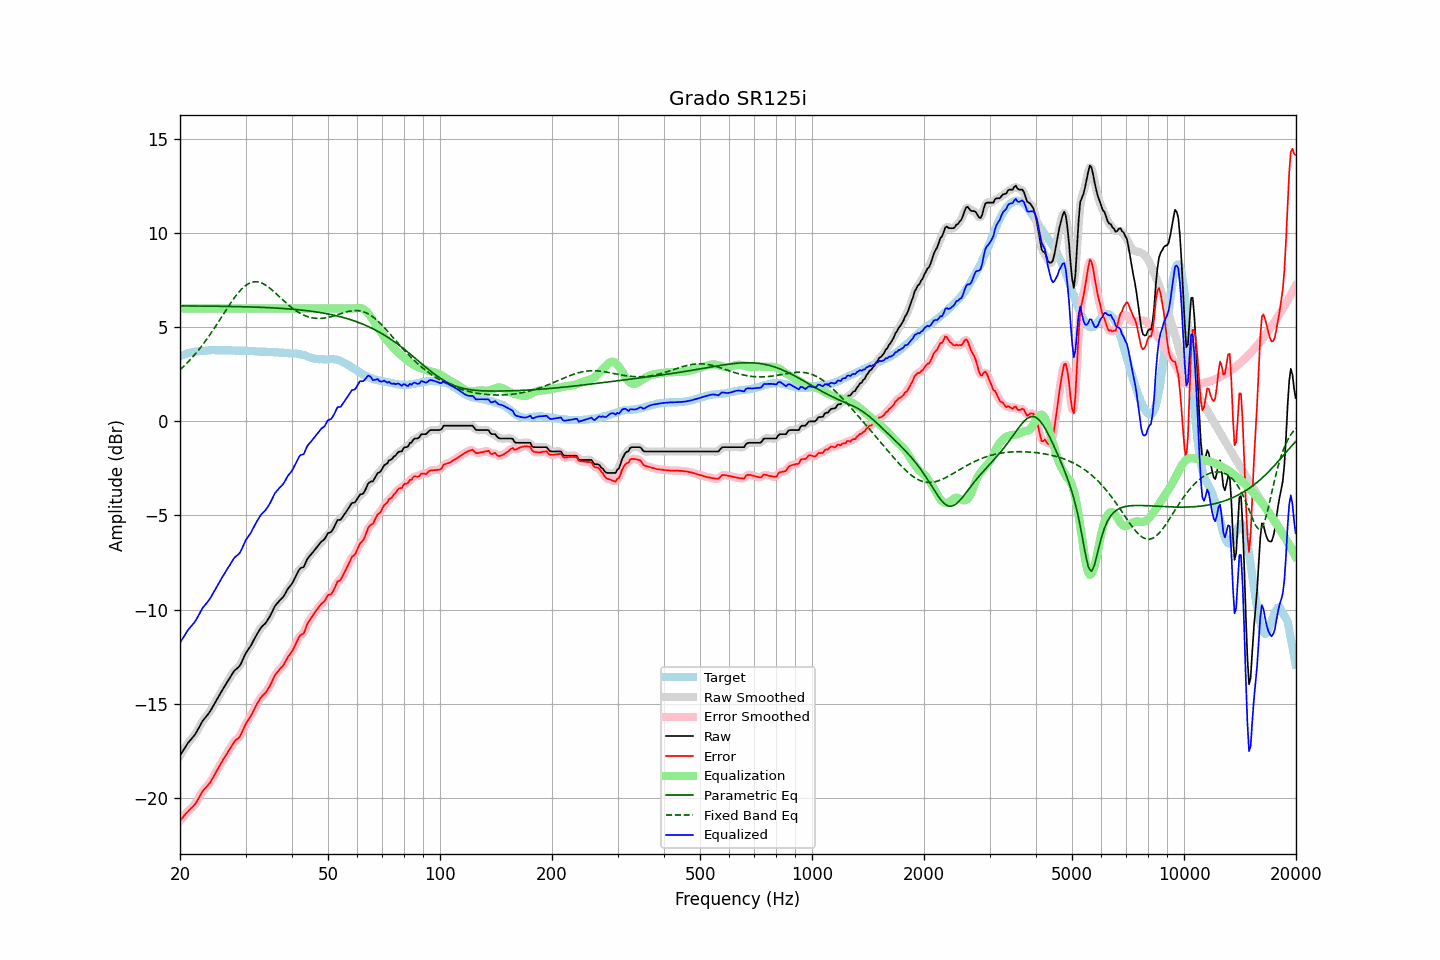

Values plotted in this chart, from the file beside it:
frequency, raw, error, smoothed, error_smoothed, equalization, parametric_eq, fixed_band_eq, equalized_raw, equalized_smoothed, target
20.00, -17.76, -21.22, -17.76, -21.22, 6.00, 6.13, 2.74, -11.76, -11.76, 3.46
20.20, -17.62, -21.12, -17.62, -21.11, 6.00, 6.13, 2.82, -11.62, -11.62, 3.50
20.40, -17.49, -21.01, -17.48, -21.01, 6.00, 6.13, 2.90, -11.49, -11.48, 3.53
20.61, -17.35, -20.91, -17.35, -20.91, 6.00, 6.13, 2.98, -11.35, -11.35, 3.56
20.81, -17.21, -20.80, -17.21, -20.81, 6.00, 6.13, 3.07, -11.21, -11.21, 3.60
21.02, -17.08, -20.72, -17.09, -20.71, 6.00, 6.13, 3.16, -11.08, -11.09, 3.64
21.23, -16.98, -20.62, -16.98, -20.63, 6.00, 6.13, 3.24, -10.98, -10.98, 3.65
21.44, -16.88, -20.54, -16.88, -20.55, 6.00, 6.13, 3.34, -10.88, -10.88, 3.67
21.66, -16.78, -20.47, -16.78, -20.47, 6.00, 6.13, 3.43, -10.78, -10.78, 3.68
21.87, -16.68, -20.37, -16.67, -20.37, 6.00, 6.13, 3.53, -10.68, -10.67, 3.69
22.09, -16.55, -20.26, -16.54, -20.25, 6.00, 6.13, 3.63, -10.55, -10.54, 3.71
22.31, -16.39, -20.10, -16.40, -20.11, 6.00, 6.13, 3.73, -10.39, -10.40, 3.71
22.54, -16.24, -19.97, -16.23, -19.96, 6.00, 6.13, 3.84, -10.24, -10.23, 3.72
22.76, -16.08, -19.81, -16.08, -19.81, 6.00, 6.13, 3.95, -10.08, -10.08, 3.73
22.99, -15.92, -19.65, -15.93, -19.67, 6.00, 6.13, 4.06, -9.92, -9.93, 3.73
23.22, -15.81, -19.55, -15.81, -19.55, 6.00, 6.12, 4.17, -9.81, -9.81, 3.74
23.45, -15.71, -19.46, -15.71, -19.46, 6.00, 6.12, 4.29, -9.71, -9.71, 3.75
23.69, -15.61, -19.37, -15.61, -19.37, 6.00, 6.12, 4.41, -9.61, -9.61, 3.76
23.92, -15.50, -19.27, -15.49, -19.27, 6.00, 6.12, 4.53, -9.50, -9.49, 3.77
24.16, -15.37, -19.15, -15.37, -19.15, 6.00, 6.12, 4.65, -9.37, -9.37, 3.78
24.40, -15.22, -19.01, -15.22, -19.00, 6.00, 6.12, 4.78, -9.22, -9.22, 3.79
24.65, -15.07, -18.85, -15.07, -18.85, 6.00, 6.12, 4.90, -9.07, -9.07, 3.78
24.89, -14.91, -18.69, -14.92, -18.70, 6.00, 6.12, 5.03, -8.91, -8.92, 3.78
25.14, -14.77, -18.55, -14.77, -18.54, 6.00, 6.12, 5.16, -8.77, -8.77, 3.78
25.39, -14.62, -18.40, -14.62, -18.39, 6.00, 6.11, 5.30, -8.62, -8.62, 3.78
25.65, -14.47, -18.25, -14.47, -18.25, 6.00, 6.11, 5.43, -8.47, -8.47, 3.78
25.91, -14.32, -18.09, -14.32, -18.10, 6.00, 6.11, 5.56, -8.32, -8.32, 3.77
26.16, -14.18, -17.95, -14.18, -17.95, 6.00, 6.11, 5.70, -8.18, -8.18, 3.78
26.43, -14.04, -17.82, -14.04, -17.81, 6.00, 6.11, 5.83, -8.04, -8.04, 3.78
26.69, -13.90, -17.68, -13.90, -17.68, 6.00, 6.11, 5.96, -7.90, -7.90, 3.78
26.96, -13.76, -17.54, -13.77, -17.54, 6.00, 6.11, 6.09, -7.76, -7.77, 3.77
27.23, -13.63, -17.41, -13.63, -17.40, 6.00, 6.10, 6.22, -7.63, -7.63, 3.77
27.50, -13.49, -17.26, -13.48, -17.26, 6.00, 6.10, 6.35, -7.49, -7.48, 3.77
27.77, -13.35, -17.11, -13.35, -17.12, 6.00, 6.10, 6.47, -7.35, -7.35, 3.76
28.05, -13.23, -16.99, -13.24, -17.00, 6.00, 6.10, 6.59, -7.23, -7.24, 3.76
28.33, -13.16, -16.91, -13.16, -16.92, 6.00, 6.10, 6.70, -7.16, -7.16, 3.75
28.62, -13.09, -16.85, -13.09, -16.85, 6.00, 6.10, 6.81, -7.09, -7.09, 3.76
28.90, -13.01, -16.77, -12.99, -16.75, 6.00, 6.09, 6.90, -7.01, -6.99, 3.76
29.19, -12.86, -16.61, -12.85, -16.61, 6.00, 6.09, 7.00, -6.86, -6.85, 3.75
29.48, -12.67, -16.43, -12.67, -16.43, 6.00, 6.09, 7.08, -6.67, -6.67, 3.76
29.78, -12.48, -16.24, -12.48, -16.24, 6.00, 6.09, 7.16, -6.48, -6.48, 3.76
30.08, -12.30, -16.06, -12.32, -16.07, 6.00, 6.09, 7.23, -6.30, -6.32, 3.76
30.38, -12.17, -15.92, -12.18, -15.92, 6.00, 6.08, 7.29, -6.17, -6.18, 3.74
30.68, -12.05, -15.79, -12.05, -15.79, 6.00, 6.08, 7.33, -6.05, -6.05, 3.74
30.99, -11.93, -15.66, -11.92, -15.65, 6.00, 6.08, 7.37, -5.93, -5.92, 3.73
31.30, -11.76, -15.49, -11.77, -15.50, 6.00, 6.07, 7.39, -5.76, -5.77, 3.73
31.61, -11.60, -15.33, -11.60, -15.33, 6.00, 6.07, 7.41, -5.60, -5.60, 3.73
31.93, -11.44, -15.16, -11.44, -15.16, 6.00, 6.07, 7.42, -5.44, -5.44, 3.72
32.24, -11.29, -15.00, -11.29, -15.00, 6.00, 6.07, 7.41, -5.29, -5.29, 3.71
32.57, -11.15, -14.86, -11.14, -14.85, 6.00, 6.06, 7.40, -5.15, -5.14, 3.71
32.89, -11.01, -14.71, -11.02, -14.72, 6.00, 6.06, 7.37, -5.01, -5.02, 3.70
33.22, -10.90, -14.60, -10.91, -14.61, 6.00, 6.06, 7.34, -4.90, -4.91, 3.70
33.55, -10.82, -14.52, -10.82, -14.52, 6.00, 6.05, 7.30, -4.82, -4.82, 3.70
33.89, -10.74, -14.44, -10.73, -14.43, 6.00, 6.05, 7.25, -4.74, -4.73, 3.70
34.23, -10.62, -14.32, -10.62, -14.32, 6.00, 6.04, 7.19, -4.62, -4.62, 3.70
34.57, -10.49, -14.18, -10.49, -14.19, 6.00, 6.04, 7.13, -4.49, -4.49, 3.69
34.92, -10.35, -14.04, -10.34, -14.03, 6.00, 6.04, 7.07, -4.35, -4.34, 3.68
35.27, -10.18, -13.86, -10.17, -13.85, 6.00, 6.03, 7.00, -4.18, -4.17, 3.68
35.62, -10.00, -13.67, -10.00, -13.67, 6.00, 6.03, 6.92, -4.00, -4.00, 3.67
35.97, -9.82, -13.49, -9.84, -13.51, 6.00, 6.02, 6.84, -3.82, -3.84, 3.67
... 635 more rows
